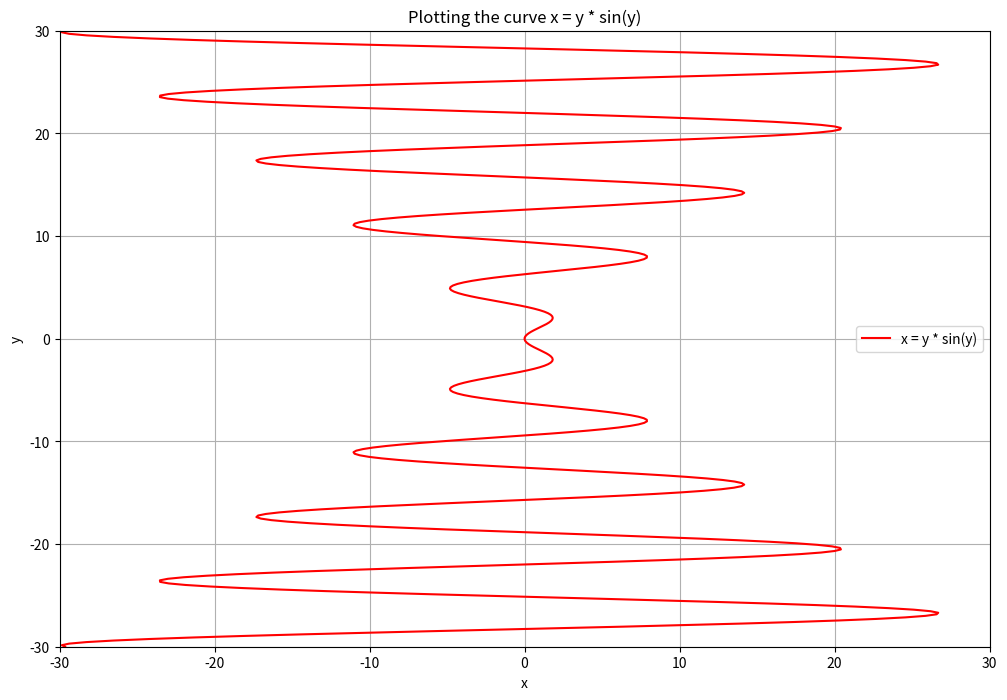

Recreate this plot in Python.
import matplotlib.pyplot as plt
import numpy as np

# Generate a set of y values
y = np.linspace(-30, 30, 400)

# Calculate the x values based on the equation x = y * sin(y)
x = y * np.sin(y)

# Create the plot
plt.figure(figsize=(12, 8))

plt.plot(x, y, label='x = y * sin(y)', color='r')

# Setting the x and y axis limits for better visualization
plt.xlim(-30, 30)
plt.ylim(-30, 30)

# Adding grid, title, and labels
plt.grid(True)
plt.title('Plotting the curve x = y * sin(y)')
plt.xlabel('x')
plt.ylabel('y')

# Add a legend
plt.legend()

# Show the plot
plt.show()
